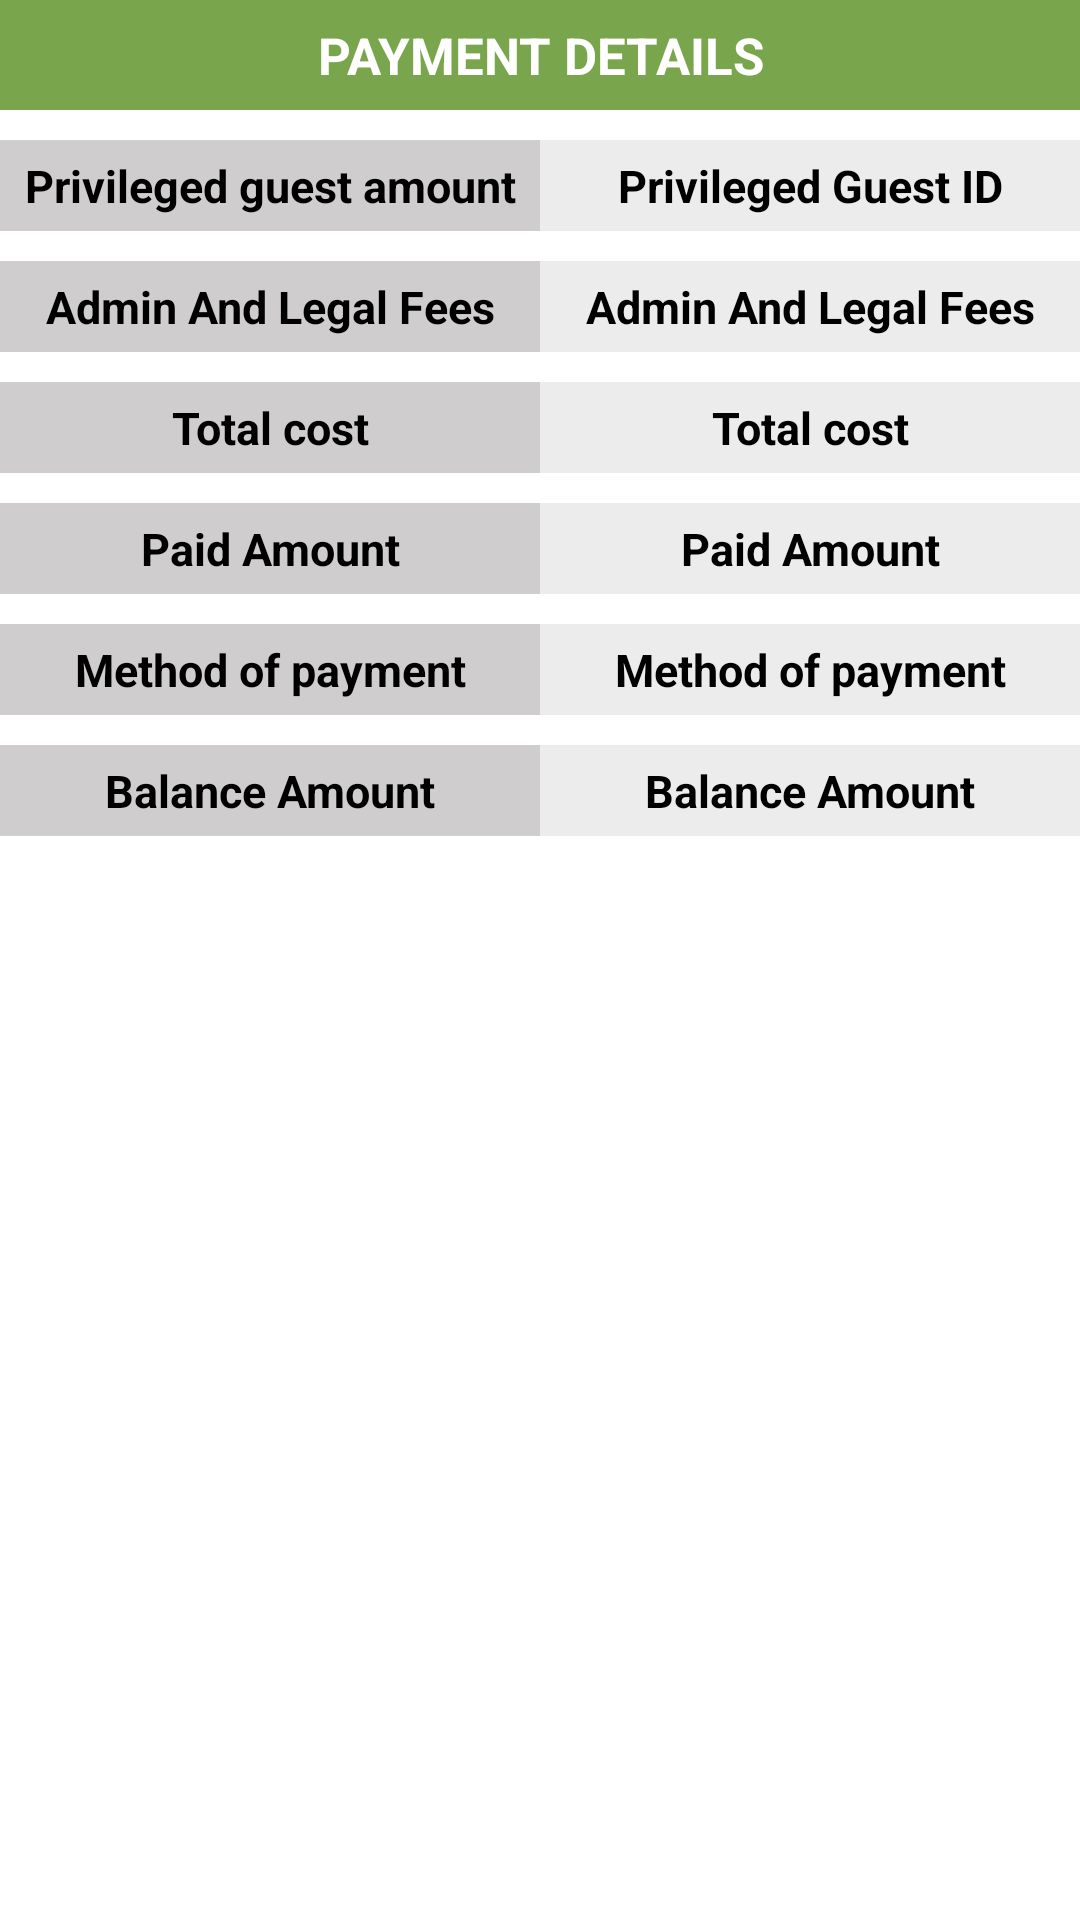

This screen was rendered from an Android layout file. Write that file and the resources it references.
<!-- AndroidManifest.xml: application theme Theme.PGYTLPGLOGIN -->
<!-- res/layout/fragment_payment_details.xml -->
<?xml version="1.0" encoding="utf-8"?>
<LinearLayout
    xmlns:android="http://schemas.android.com/apk/res/android"
    xmlns:app="http://schemas.android.com/apk/res-auto"
    xmlns:tools="http://schemas.android.com/tools"
    android:layout_width="match_parent"
    android:layout_height="match_parent"
    android:orientation="vertical"
    android:layout_margin="10sp"
    tools:context=".View.Fragment.Payment_Details">

    <TextView
        android:id="@+id/banner"
        android:layout_width="match_parent"
        android:layout_height="wrap_content"
        android:background="#79a54c"
        android:padding="7sp"
        android:text="PAYMENT DETAILS"
        android:textAlignment="center"
        android:textColor="@color/white"
        android:textSize="17sp"
        android:textStyle="bold"
        />

    <ScrollView
        android:layout_width="match_parent"
        android:layout_height="match_parent"
        app:layout_constraintTop_toBottomOf="@id/banner">

        <LinearLayout
            android:layout_width="match_parent"
            android:layout_height="wrap_content"
            android:orientation="vertical"
            android:paddingBottom="30sp"
            >

            <LinearLayout
                android:layout_width="match_parent"
                android:layout_height="fill_parent"
                android:layout_marginTop="10sp"
                android:orientation="horizontal">

                <TextView
                    android:layout_width="0sp"
                    android:layout_weight="1"
                    android:layout_height="fill_parent"
                    android:padding="5sp"
                    android:background="#5E7D7979"
                    android:text="Privileged guest amount"
                    android:textAlignment="center"
                    android:textColor="@color/black"
                    android:textSize="15sp"
                    android:textStyle="bold" />
                <TextView
                    android:id="@+id/pg_amount"
                    android:layout_width="0sp"
                    android:layout_weight="1"
                    android:layout_height="fill_parent"
                    android:padding="5sp"
                    android:background="#247D7979"
                    android:text="Privileged Guest ID"
                    android:textAlignment="center"
                    android:textColor="@color/black"
                    android:textSize="15sp"
                    android:textStyle="bold" />

            </LinearLayout>
            <LinearLayout
                android:layout_width="match_parent"
                android:layout_height="wrap_content"
                android:layout_marginTop="10sp"
                android:orientation="horizontal">

                <TextView
                    android:layout_width="0sp"
                    android:layout_weight="1"
                    android:layout_height="fill_parent"
                    android:padding="5sp"
                    android:background="#5E7D7979"
                    android:text="Admin And Legal Fees"
                    android:textAlignment="center"
                    android:textColor="@color/black"
                    android:textSize="15sp"
                    android:textStyle="bold" />
                <TextView
                    android:id="@+id/fee"
                    android:layout_width="0sp"
                    android:layout_weight="1"
                    android:layout_height="fill_parent"
                    android:padding="5sp"
                    android:background="#247D7979"
                    android:text="Admin And Legal Fees"
                    android:textAlignment="center"
                    android:textColor="@color/black"
                    android:textSize="15sp"
                    android:textStyle="bold" />

            </LinearLayout>

            <LinearLayout
                android:layout_width="match_parent"
                android:layout_height="wrap_content"
                android:layout_marginTop="10sp"
                android:orientation="horizontal">

                <TextView
                    android:layout_width="0sp"
                    android:layout_weight="1"
                    android:layout_height="fill_parent"
                    android:padding="5sp"
                    android:background="#5E7D7979"
                    android:text="Total cost"
                    android:textAlignment="center"
                    android:textColor="@color/black"
                    android:textSize="15sp"
                    android:textStyle="bold" />
                <TextView
                    android:id="@+id/cost"
                    android:layout_width="0sp"
                    android:layout_weight="1"
                    android:layout_height="fill_parent"
                    android:padding="5sp"
                    android:background="#247D7979"
                    android:text="Total cost"
                    android:textAlignment="center"
                    android:textColor="@color/black"
                    android:textSize="15sp"
                    android:textStyle="bold" />

            </LinearLayout>

            <LinearLayout
                android:layout_width="match_parent"
                android:layout_height="wrap_content"
                android:layout_marginTop="10sp"
                android:orientation="horizontal">

                <TextView
                    android:layout_width="0sp"
                    android:layout_weight="1"
                    android:layout_height="fill_parent"
                    android:padding="5sp"
                    android:background="#5E7D7979"
                    android:text="Paid Amount"
                    android:textAlignment="center"
                    android:textColor="@color/black"
                    android:textSize="15sp"
                    android:textStyle="bold" />
                <TextView
                    android:id="@+id/paid_amount"
                    android:layout_width="0sp"
                    android:layout_weight="1"
                    android:layout_height="fill_parent"
                    android:padding="5sp"
                    android:background="#247D7979"
                    android:text="Paid Amount"
                    android:textAlignment="center"
                    android:textColor="@color/black"
                    android:textSize="15sp"
                    android:textStyle="bold" />

            </LinearLayout>

            <LinearLayout
                android:layout_width="match_parent"
                android:layout_height="wrap_content"
                android:layout_marginTop="10sp"
                android:orientation="horizontal">

                <TextView
                    android:layout_width="0sp"
                    android:layout_weight="1"
                    android:layout_height="fill_parent"
                    android:padding="5sp"
                    android:background="#5E7D7979"
                    android:text="Method of payment"
                    android:textAlignment="center"
                    android:textColor="@color/black"
                    android:textSize="15sp"
                    android:textStyle="bold" />
                <TextView
                    android:id="@+id/payment_method"
                    android:layout_width="0sp"
                    android:layout_weight="1"
                    android:layout_height="fill_parent"
                    android:padding="5sp"
                    android:background="#247D7979"
                    android:text="Method of payment"
                    android:textAlignment="center"
                    android:textColor="@color/black"
                    android:textSize="15sp"
                    android:textStyle="bold" />

            </LinearLayout>

            <LinearLayout
                android:layout_width="match_parent"
                android:layout_height="wrap_content"
                android:layout_marginTop="10sp"
                android:orientation="horizontal">

                <TextView
                    android:layout_width="0sp"
                    android:layout_weight="1"
                    android:layout_height="fill_parent"
                    android:padding="5sp"
                    android:background="#5E7D7979"
                    android:text="Balance Amount"
                    android:textAlignment="center"
                    android:textColor="@color/black"
                    android:textSize="15sp"
                    android:textStyle="bold" />
                <TextView
                    android:id="@+id/balance_amount"
                    android:layout_width="0sp"
                    android:layout_weight="1"
                    android:layout_height="fill_parent"
                    android:padding="5sp"
                    android:background="#247D7979"
                    android:text="Balance Amount"
                    android:textAlignment="center"
                    android:textColor="@color/black"
                    android:textSize="15sp"
                    android:textStyle="bold" />
            </LinearLayout>

        </LinearLayout>
    </ScrollView>
</LinearLayout>
<!-- resources referenced by this layout -->
<resources>
  <color name="black">#FF000000</color>
  <color name="white">#FFFFFFFF</color>
  <style name="Theme.PGYTLPGLOGIN" parent="Theme.MaterialComponents.Light.NoActionBar">
          
          <item name="colorPrimary">@color/purple_500</item>
          <item name="colorPrimaryVariant">@color/purple_700</item>
          <item name="colorOnPrimary">@color/white</item>
          
          <item name="colorSecondary">@color/teal_200</item>
          <item name="colorSecondaryVariant">@color/teal_700</item>
          <item name="colorOnSecondary">@color/black</item>
          
          <item name="android:statusBarColor" tools:targetApi="l">?attr/colorPrimaryVariant</item>
          
      </style>
  <color name="purple_500">#0F88BF</color>
  <color name="purple_700">#03A9F4</color>
  <color name="teal_200">#03A9F4</color>
  <color name="teal_700">#FF018786</color>
</resources>
